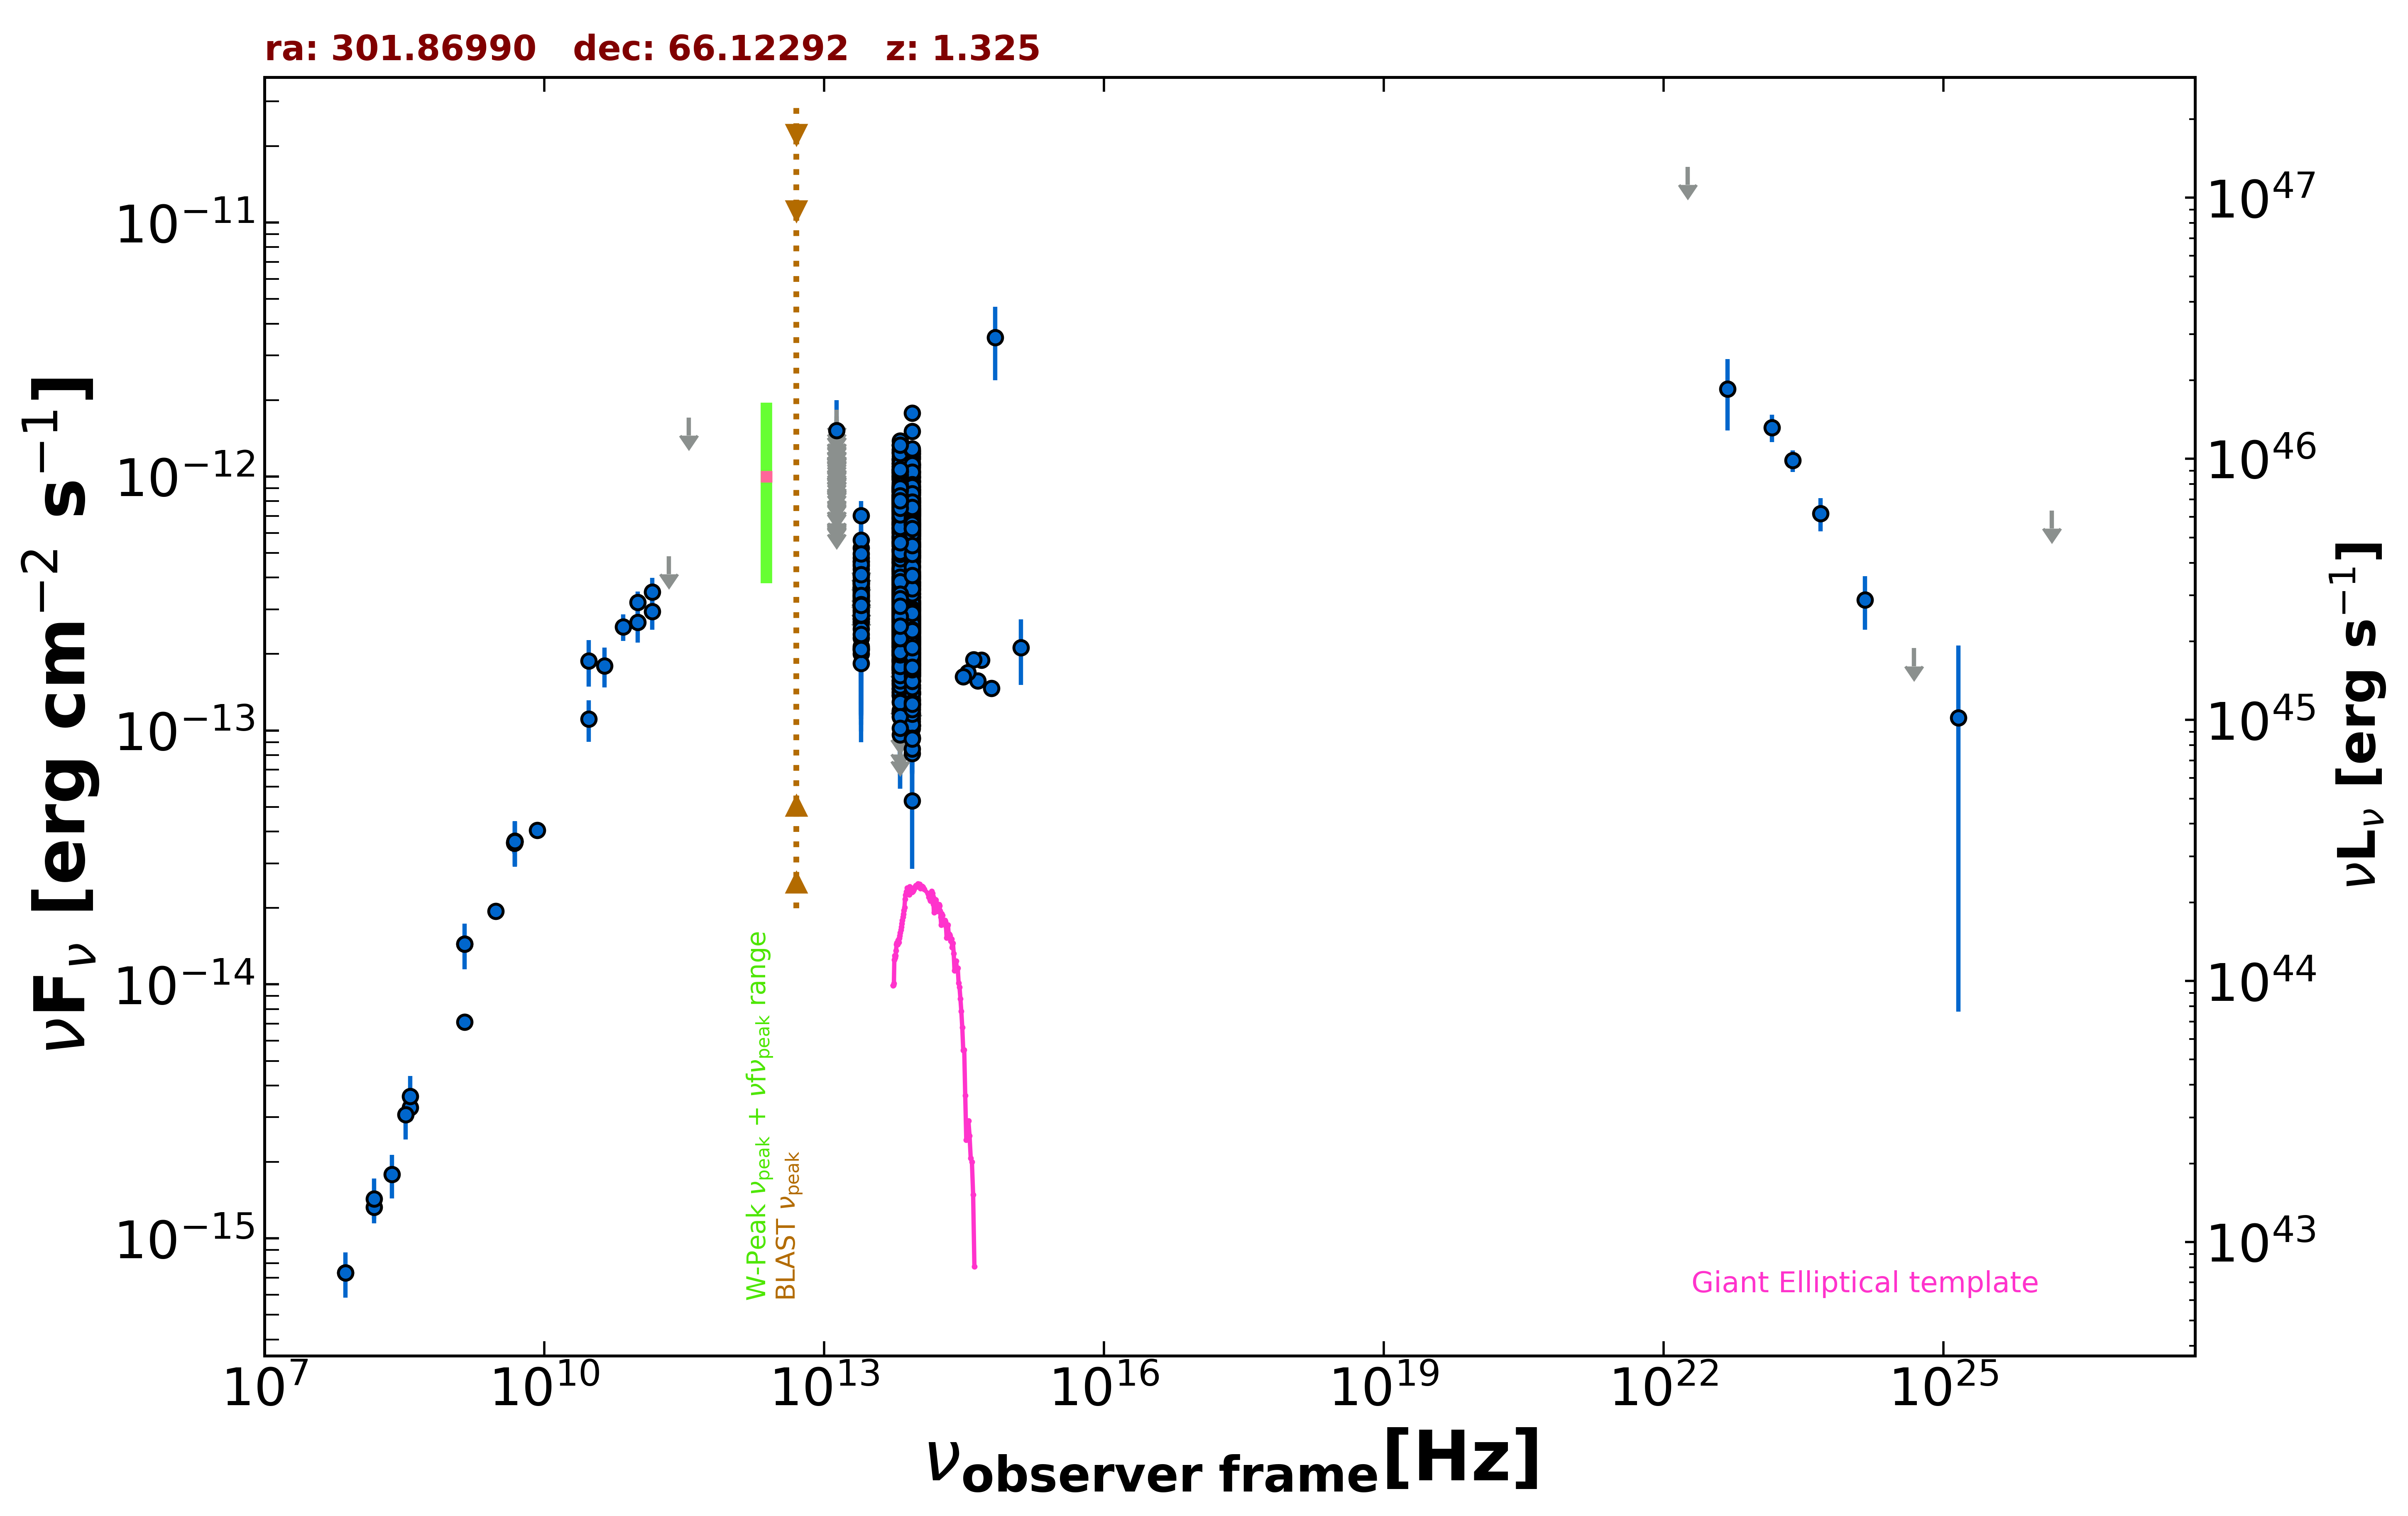

The table this chart was drawn from, first rows:
freq., flux, err_flux, MJD_start, MJD_end, flag, catalog, reference
1.400e+09, 7.118e-15, 2.145e-16, 55000, 55000, , NVSS, Condon et al. 1998  AJ  115  1693
3.000e+09, 1.940e-14, 5.500e-17, 55000, 55000, , VLASSQL, Gordon et al. 2021  ApJS  255  30
1.500e+08, 1.330e-15, 1.330e-16, 55000, 55000, , TGSS150, Intema et al. 2017  A&A  598  A781
7.400e+07, 7.326e-16, 5.180e-17, 55000, 55000, , VLSSR, Lane et al. 2014  MNRAS  440 327
8.400e+09, 4.040e-14, 0.000e+00, 55000, 55000, , CRATES, Healey et al. 2007  ApJS  171  61
4.800e+09, 3.595e-14, 3.170e-15, 55000, 55000, , GB6, Gregory et al. 1996  ApJS  103  427
4.800e+09, 3.629e-14, 3.215e-15, 55000, 55000, , GB87, Gregory et al. 1992  VizieR  VIII/14/j20…
4.850e+09, 3.652e-14, 0.000e+00, 55000, 55000, , NORTH20, White and Becker  1992  ApJS  79  331
1.400e+09, 1.442e-14, 0.000e+00, 55000, 55000, , NORTH20, White and Becker  1992  ApJS  79  331
3.650e+08, 3.270e-15, 0.000e+00, 55000, 55000, , NORTH20, White and Becker  1992  ApJS  79  331
1.000e+11, 2.671e-13, 4.535e-14, 55000, 55000, , PCCS2100, GHz The Planck Collaboration 2018  A&A  …
1.430e+11, 2.940e-13, 4.480e-14, 55000, 55000, , PCCS2143, GHz The Planck Collaboration 2018  A&A  …
3.000e+10, 1.108e-13, 2.042e-14, 55000, 55000, , PCNT, The Planck Collaboration 2018  A&A  619 …
4.400e+10, 1.799e-13, 3.245e-14, 55000, 55000, , PCNT, The Planck Collaboration 2018  A&A  619 …
7.000e+10, 2.558e-13, 3.060e-14, 55000, 55000, , PCNT, The Planck Collaboration 2018  A&A  619 …
1.000e+11, 3.199e-13, 3.230e-14, 55000, 55000, , PCNT, The Planck Collaboration 2018  A&A  619 …
1.430e+11, 3.515e-13, 4.740e-14, 55000, 55000, , PCNT, The Planck Collaboration 2018  A&A  619 …
2.170e+11, 4.852e-13, 0.000e+00, 55000, 55000, UL, PCNT, The Planck Collaboration 2018  A&A  619 …
3.530e+11, 1.708e-12, 0.000e+00, 55000, 55000, UL, PCNT, The Planck Collaboration 2018  A&A  619 …
8.817e+13, 3.126e-13, 1.900e-15, 55000, 55000, , UNWISE, Schlafly et al. 2019  ApJS  240  30
6.517e+13, 3.452e-13, 2.750e-15, 55000, 55000, , UNWISE, Schlafly et al. 2019  ApJS  240  30
8.817e+13, 3.675e-13, 8.800e-15, 55000, 55000, , WISE, Wright et al. 2010  AJ  140  1868
6.517e+13, 4.332e-13, 1.040e-14, 55000, 55000, , WISE, Wright et al. 2010  AJ  140  1868
2.498e+13, 3.262e-13, 1.710e-14, 55000, 55000, , WISE, Wright et al. 2010  AJ  140  1868
1.363e+13, 3.890e-13, 7.060e-14, 55000, 55000, , WISE, Wright et al. 2010  AJ  140  1868
8.817e+13, 2.526e-13, 2.470e-14, 56847, 56847, , NEOWISE, Mainzer et al. 2014  ApJ  792  30
6.517e+13, 2.374e-13, 4.000e-14, 56847, 56847, , NEOWISE, Mainzer et al. 2014  ApJ  792  30
8.817e+13, 2.455e-13, 3.310e-14, 56846, 56846, , NEOWISE, Mainzer et al. 2014  ApJ  792  30
6.517e+13, 4.198e-13, 4.770e-14, 56846, 56846, , NEOWISE, Mainzer et al. 2014  ApJ  792  30
8.817e+13, 2.206e-13, 2.340e-14, 56847, 56847, , NEOWISE, Mainzer et al. 2014  ApJ  792  30
6.517e+13, 3.444e-13, 3.465e-14, 56847, 56847, , NEOWISE, Mainzer et al. 2014  ApJ  792  30
8.817e+13, 1.835e-13, 2.270e-14, 56845, 56845, , NEOWISE, Mainzer et al. 2014  ApJ  792  30
6.517e+13, 3.479e-13, 4.010e-14, 56845, 56845, , NEOWISE, Mainzer et al. 2014  ApJ  792  30
8.817e+13, 2.657e-13, 2.425e-14, 56847, 56847, , NEOWISE, Mainzer et al. 2014  ApJ  792  30
6.517e+13, 2.288e-13, 4.710e-14, 56847, 56847, , NEOWISE, Mainzer et al. 2014  ApJ  792  30
8.817e+13, 2.557e-13, 2.760e-14, 56846, 56846, , NEOWISE, Mainzer et al. 2014  ApJ  792  30
6.517e+13, 3.058e-13, 5.835e-14, 56846, 56846, , NEOWISE, Mainzer et al. 2014  ApJ  792  30
8.817e+13, 3.355e-13, 3.220e-14, 56847, 56847, , NEOWISE, Mainzer et al. 2014  ApJ  792  30
6.517e+13, 3.356e-13, 3.775e-14, 56847, 56847, , NEOWISE, Mainzer et al. 2014  ApJ  792  30
8.817e+13, 2.954e-13, 2.455e-14, 56845, 56845, , NEOWISE, Mainzer et al. 2014  ApJ  792  30
6.517e+13, 2.779e-13, 3.465e-14, 56845, 56845, , NEOWISE, Mainzer et al. 2014  ApJ  792  30
8.817e+13, 2.214e-13, 2.350e-14, 56847, 56847, , NEOWISE, Mainzer et al. 2014  ApJ  792  30
8.817e+13, 2.123e-13, 2.390e-14, 56845, 56845, , NEOWISE, Mainzer et al. 2014  ApJ  792  30
6.517e+13, 2.050e-13, 6.445e-14, 56845, 56845, , NEOWISE, Mainzer et al. 2014  ApJ  792  30
8.817e+13, 2.245e-13, 2.610e-14, 56846, 56846, , NEOWISE, Mainzer et al. 2014  ApJ  792  30
6.517e+13, 2.804e-13, 3.470e-14, 56846, 56846, , NEOWISE, Mainzer et al. 2014  ApJ  792  30
8.817e+13, 2.650e-13, 2.520e-14, 56846, 56846, , NEOWISE, Mainzer et al. 2014  ApJ  792  30
6.517e+13, 4.256e-13, 6.055e-14, 56846, 56846, , NEOWISE, Mainzer et al. 2014  ApJ  792  30
8.817e+13, 2.643e-13, 3.245e-14, 56847, 56847, , NEOWISE, Mainzer et al. 2014  ApJ  792  30
6.517e+13, 2.458e-13, 3.590e-14, 56847, 56847, , NEOWISE, Mainzer et al. 2014  ApJ  792  30
8.817e+13, 2.082e-13, 2.810e-14, 56845, 56845, , NEOWISE, Mainzer et al. 2014  ApJ  792  30
6.517e+13, 1.745e-13, 4.200e-14, 56845, 56845, , NEOWISE, Mainzer et al. 2014  ApJ  792  30
8.817e+13, 2.755e-13, 2.465e-14, 56845, 56845, , NEOWISE, Mainzer et al. 2014  ApJ  792  30
6.517e+13, 2.593e-13, 3.520e-14, 56845, 56845, , NEOWISE, Mainzer et al. 2014  ApJ  792  30
8.817e+13, 2.480e-13, 2.565e-14, 56845, 56845, , NEOWISE, Mainzer et al. 2014  ApJ  792  30
6.517e+13, 3.369e-13, 3.890e-14, 56845, 56845, , NEOWISE, Mainzer et al. 2014  ApJ  792  30
8.817e+13, 2.697e-13, 2.440e-14, 56846, 56846, , NEOWISE, Mainzer et al. 2014  ApJ  792  30
6.517e+13, 2.248e-13, 4.500e-14, 56846, 56846, , NEOWISE, Mainzer et al. 2014  ApJ  792  30
8.817e+13, 2.332e-13, 2.735e-14, 56846, 56846, , NEOWISE, Mainzer et al. 2014  ApJ  792  30
6.517e+13, 2.380e-13, 4.275e-14, 56846, 56846, , NEOWISE, Mainzer et al. 2014  ApJ  792  30
... 1,784 more rows
